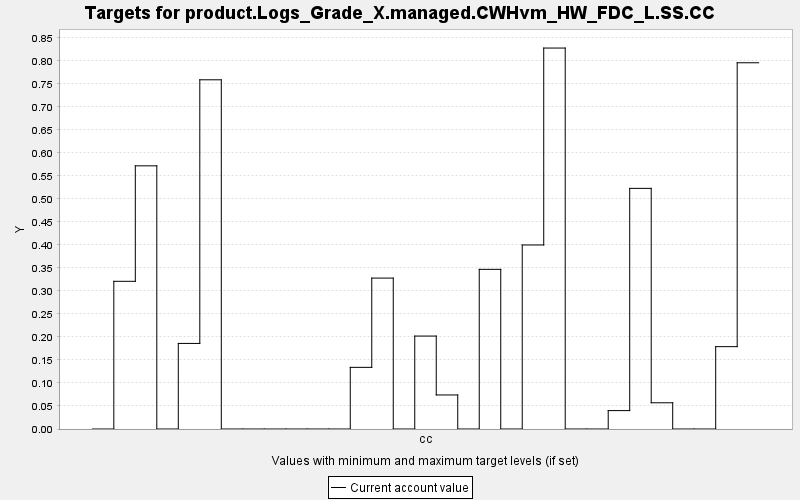

The file beside this chart, header and first rows:
TARGET, PERIOD, YEAR, PERIODWIDTH, MINIMUM, MAXIMUM, MINWEIGHT, MAXWEIGHT, CURRENT, SUMMARY
product.Logs_Grade_X.managed.CWHvm_HW_FD…, 0, 0, 10.0, 0.0, 10000, 1.0, 1.0, 0.0, 0.0
product.Logs_Grade_X.managed.CWHvm_HW_FD…, 1, 10, 10.0, 0.0, 10000, 1.0, 1.0, 0.321, 0.0
product.Logs_Grade_X.managed.CWHvm_HW_FD…, 2, 20, 10.0, 0.0, 10000, 1.0, 1.0, 0.572, 0.0
product.Logs_Grade_X.managed.CWHvm_HW_FD…, 3, 30, 10.0, 0.0, 10000, 1.0, 1.0, 0.0, 0.0
product.Logs_Grade_X.managed.CWHvm_HW_FD…, 4, 40, 10.0, 0.0, 10000, 1.0, 1.0, 0.186, 0.0
product.Logs_Grade_X.managed.CWHvm_HW_FD…, 5, 50, 10.0, 0.0, 10000, 1.0, 1.0, 0.759, 0.0
product.Logs_Grade_X.managed.CWHvm_HW_FD…, 6, 60, 10.0, 0.0, 10000, 1.0, 1.0, 0.0, 0.0
product.Logs_Grade_X.managed.CWHvm_HW_FD…, 7, 70, 10.0, 0.0, 10000, 1.0, 1.0, 0.0, 0.0
product.Logs_Grade_X.managed.CWHvm_HW_FD…, 8, 80, 10.0, 0.0, 10000, 1.0, 1.0, 0.0, 0.0
product.Logs_Grade_X.managed.CWHvm_HW_FD…, 9, 90, 10.0, 0.0, 10000, 1.0, 1.0, 0.0, 0.0
product.Logs_Grade_X.managed.CWHvm_HW_FD…, 10, 100, 10.0, 0.0, 10000, 1.0, 1.0, 0.0, 0.0
product.Logs_Grade_X.managed.CWHvm_HW_FD…, 11, 110, 10.0, 0.0, 10000, 1.0, 1.0, 0.0, 0.0
product.Logs_Grade_X.managed.CWHvm_HW_FD…, 12, 120, 10.0, 0.0, 10000, 1.0, 1.0, 0.134, 0.0
product.Logs_Grade_X.managed.CWHvm_HW_FD…, 13, 130, 10.0, 0.0, 10000, 1.0, 1.0, 0.328, 0.0
product.Logs_Grade_X.managed.CWHvm_HW_FD…, 14, 140, 10.0, 0.0, 10000, 1.0, 1.0, 0.0, 0.0
product.Logs_Grade_X.managed.CWHvm_HW_FD…, 15, 150, 10.0, 0.0, 10000, 1.0, 1.0, 0.202, 0.0
product.Logs_Grade_X.managed.CWHvm_HW_FD…, 16, 160, 10.0, 0.0, 10000, 1.0, 1.0, 0.074, 0.0
product.Logs_Grade_X.managed.CWHvm_HW_FD…, 17, 170, 10.0, 0.0, 10000, 1.0, 1.0, 0.0, 0.0
product.Logs_Grade_X.managed.CWHvm_HW_FD…, 18, 180, 10.0, 0.0, 10000, 1.0, 1.0, 0.347, 0.0
product.Logs_Grade_X.managed.CWHvm_HW_FD…, 19, 190, 10.0, 0.0, 10000, 1.0, 1.0, 0.0, 0.0
product.Logs_Grade_X.managed.CWHvm_HW_FD…, 20, 200, 10.0, 0.0, 10000, 1.0, 1.0, 0.4, 0.0
product.Logs_Grade_X.managed.CWHvm_HW_FD…, 21, 210, 10.0, 0.0, 10000, 1.0, 1.0, 0.828, 0.0
product.Logs_Grade_X.managed.CWHvm_HW_FD…, 22, 220, 10.0, 0.0, 10000, 1.0, 1.0, 0.0, 0.0
product.Logs_Grade_X.managed.CWHvm_HW_FD…, 23, 230, 10.0, 0.0, 10000, 1.0, 1.0, 0.0, 0.0
product.Logs_Grade_X.managed.CWHvm_HW_FD…, 24, 240, 10.0, 0.0, 10000, 1.0, 1.0, 0.04, 0.0
product.Logs_Grade_X.managed.CWHvm_HW_FD…, 25, 250, 10.0, 0.0, 10000, 1.0, 1.0, 0.523, 0.0
product.Logs_Grade_X.managed.CWHvm_HW_FD…, 26, 260, 10.0, 0.0, 10000, 1.0, 1.0, 0.057, 0.0
product.Logs_Grade_X.managed.CWHvm_HW_FD…, 27, 270, 10.0, 0.0, 10000, 1.0, 1.0, 0.0, 0.0
product.Logs_Grade_X.managed.CWHvm_HW_FD…, 28, 280, 10.0, 0.0, 10000, 1.0, 1.0, 0.0, 0.0
product.Logs_Grade_X.managed.CWHvm_HW_FD…, 29, 290, 10.0, 0.0, 10000, 1.0, 1.0, 0.179, 0.0
product.Logs_Grade_X.managed.CWHvm_HW_FD…, 30, 300, 10.0, 0.0, 10000, 1.0, 1.0, 0.796, 0.0
